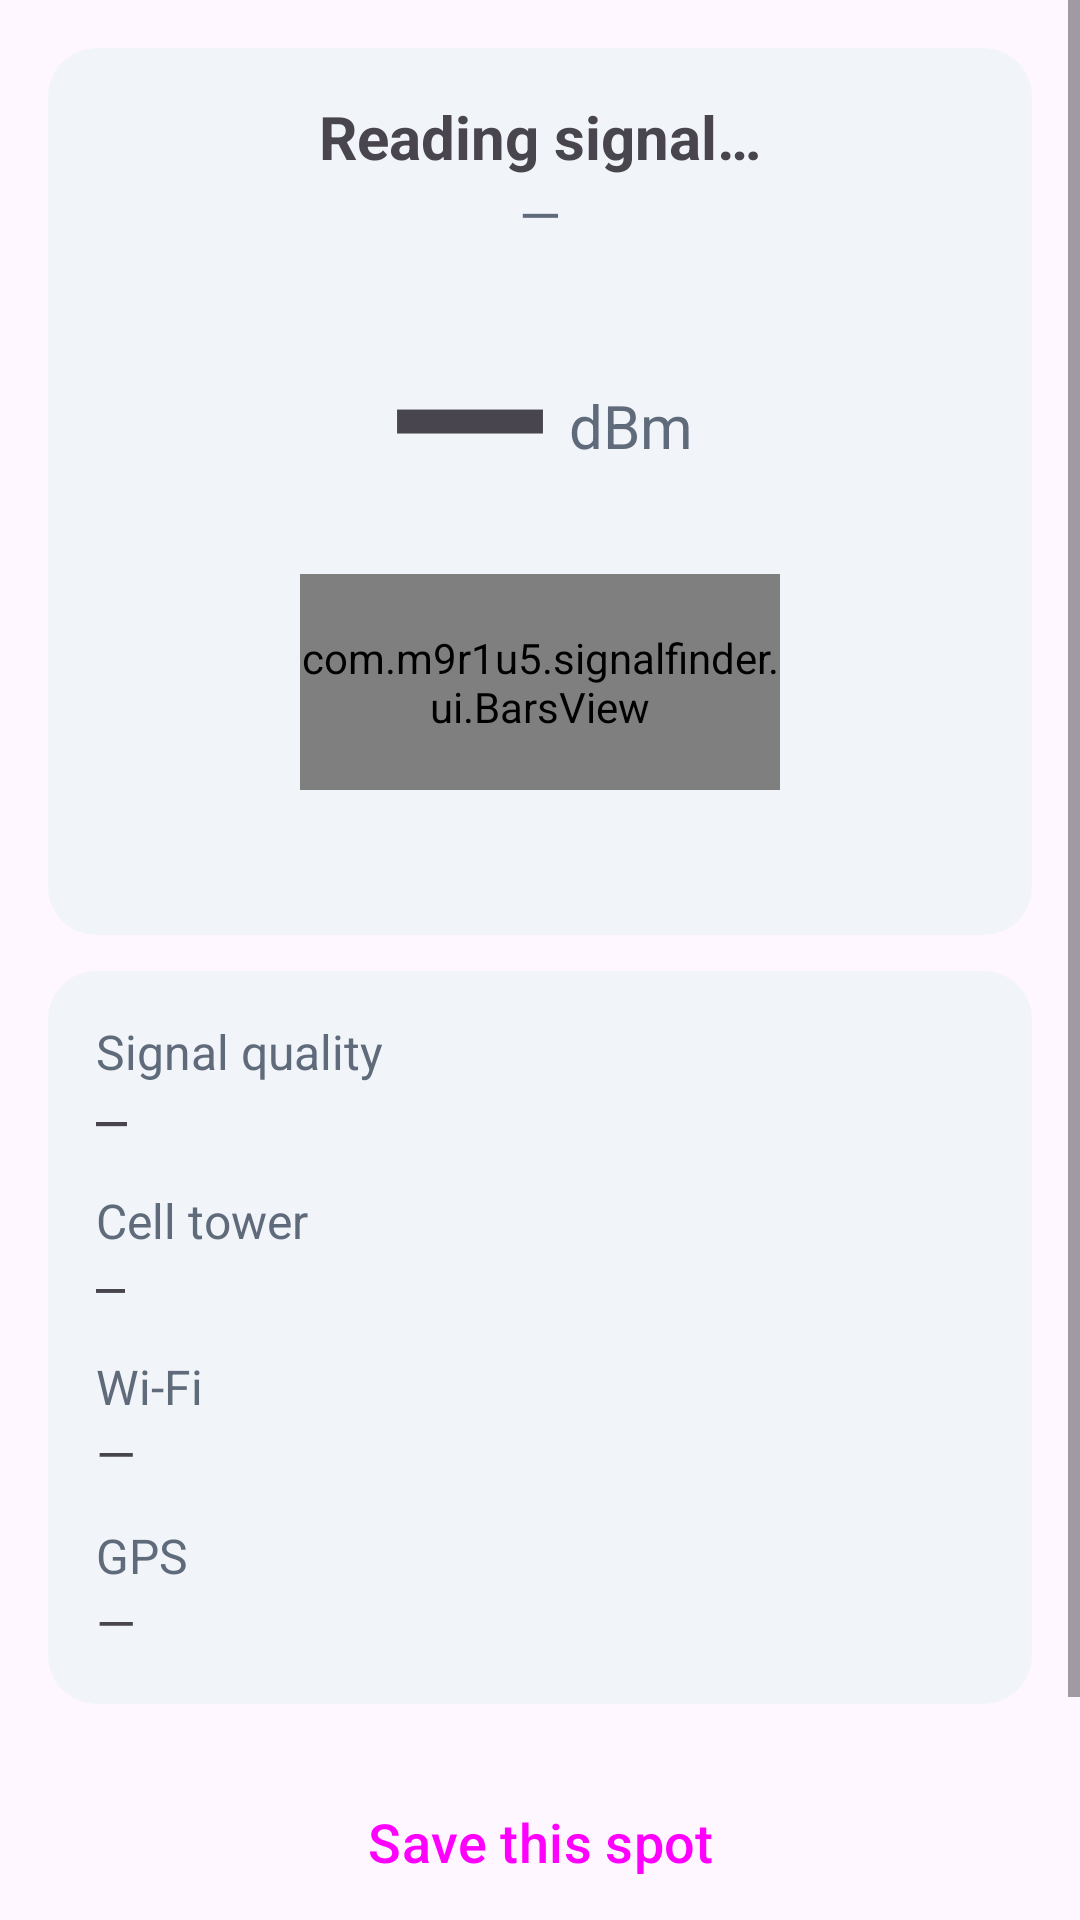

This screen was rendered from an Android layout file. Write that file and the resources it references.
<!-- AndroidManifest.xml: application theme Theme.SignalFinder -->
<!-- res/layout/screen_live.xml -->
<?xml version="1.0" encoding="utf-8"?>
<ScrollView xmlns:android="http://schemas.android.com/apk/res/android"
    android:layout_width="match_parent"
    android:layout_height="match_parent">

    <LinearLayout
        android:layout_width="match_parent"
        android:layout_height="wrap_content"
        android:orientation="vertical"
        android:padding="16dp">

        <com.google.android.material.card.MaterialCardView
            android:id="@+id/permissionCard"
            style="@style/SF.Card"
            android:layout_width="match_parent"
            android:layout_height="wrap_content"
            android:layout_marginBottom="12dp"
            android:visibility="gone">

            <LinearLayout
                android:layout_width="match_parent"
                android:layout_height="wrap_content"
                android:orientation="vertical">

                <TextView
                    android:id="@+id/tvPermission"
                    android:layout_width="match_parent"
                    android:layout_height="wrap_content"
                    android:text="Signal Finder needs Phone and precise Location permission to read your signal strength and tower details. Nothing leaves your phone."
                    android:textSize="16sp" />

                <Button
                    android:id="@+id/btnGrant"
                    style="@style/SF.BigButton"
                    android:layout_width="match_parent"
                    android:layout_height="wrap_content"
                    android:layout_marginTop="8dp"
                    android:text="Grant permissions" />
            </LinearLayout>
        </com.google.android.material.card.MaterialCardView>

        <com.google.android.material.chip.ChipGroup
            android:id="@+id/chipGroupSim"
            android:layout_width="match_parent"
            android:layout_height="wrap_content"
            android:layout_marginBottom="8dp"
            android:visibility="gone"
            app:selectionRequired="true"
            app:singleSelection="true"
            xmlns:app="http://schemas.android.com/apk/res-auto" />

        <com.google.android.material.card.MaterialCardView
            style="@style/SF.Card"
            android:layout_width="match_parent"
            android:layout_height="wrap_content">

            <LinearLayout
                android:layout_width="match_parent"
                android:layout_height="wrap_content"
                android:gravity="center_horizontal"
                android:orientation="vertical">

                <TextView
                    android:id="@+id/tvCarrier"
                    android:layout_width="wrap_content"
                    android:layout_height="wrap_content"
                    android:text="Reading signal…"
                    android:textSize="20sp"
                    android:textStyle="bold" />

                <TextView
                    android:id="@+id/tvNetwork"
                    android:layout_width="wrap_content"
                    android:layout_height="wrap_content"
                    android:text="—"
                    android:textColor="@color/text_muted"
                    android:textSize="18sp" />

                <LinearLayout
                    android:layout_width="wrap_content"
                    android:layout_height="wrap_content"
                    android:layout_marginTop="8dp"
                    android:gravity="bottom"
                    android:orientation="horizontal">

                    <TextView
                        android:id="@+id/tvDbm"
                        android:layout_width="wrap_content"
                        android:layout_height="wrap_content"
                        android:text="—"
                        android:textSize="72sp"
                        android:textStyle="bold" />

                    <TextView
                        android:id="@+id/tvUnit"
                        android:layout_width="wrap_content"
                        android:layout_height="wrap_content"
                        android:layout_marginStart="6dp"
                        android:layout_marginBottom="16dp"
                        android:text="dBm"
                        android:textColor="@color/text_muted"
                        android:textSize="20sp" />
                </LinearLayout>

                <com.m9r1u5.signalfinder.ui.BarsView
                    android:id="@+id/bars"
                    android:layout_width="160dp"
                    android:layout_height="72dp"
                    android:layout_marginTop="4dp" />

                <TextView
                    android:id="@+id/tvQuality"
                    android:layout_width="wrap_content"
                    android:layout_height="wrap_content"
                    android:layout_marginTop="8dp"
                    android:gravity="center"
                    android:text=""
                    android:textSize="18sp"
                    android:textStyle="bold" />
            </LinearLayout>
        </com.google.android.material.card.MaterialCardView>

        <com.google.android.material.card.MaterialCardView
            style="@style/SF.Card"
            android:layout_width="match_parent"
            android:layout_height="wrap_content"
            android:layout_marginTop="12dp">

            <LinearLayout
                android:layout_width="match_parent"
                android:layout_height="wrap_content"
                android:orientation="vertical">

                <TextView
                    style="@style/SF.Label"
                    android:layout_width="wrap_content"
                    android:layout_height="wrap_content"
                    android:text="Signal quality" />

                <TextView
                    android:id="@+id/tvDetails"
                    android:layout_width="match_parent"
                    android:layout_height="wrap_content"
                    android:fontFamily="monospace"
                    android:lineSpacingExtra="4dp"
                    android:text="—"
                    android:textSize="17sp" />

                <TextView
                    style="@style/SF.Label"
                    android:layout_width="wrap_content"
                    android:layout_height="wrap_content"
                    android:layout_marginTop="12dp"
                    android:text="Cell tower" />

                <TextView
                    android:id="@+id/tvCell"
                    android:layout_width="match_parent"
                    android:layout_height="wrap_content"
                    android:fontFamily="monospace"
                    android:text="—"
                    android:textSize="16sp" />

                <TextView
                    style="@style/SF.Label"
                    android:layout_width="wrap_content"
                    android:layout_height="wrap_content"
                    android:layout_marginTop="12dp"
                    android:text="Wi-Fi" />

                <TextView
                    android:id="@+id/tvWifi"
                    android:layout_width="match_parent"
                    android:layout_height="wrap_content"
                    android:text="—"
                    android:textSize="17sp" />

                <TextView
                    style="@style/SF.Label"
                    android:layout_width="wrap_content"
                    android:layout_height="wrap_content"
                    android:layout_marginTop="12dp"
                    android:text="GPS" />

                <TextView
                    android:id="@+id/tvGps"
                    android:layout_width="match_parent"
                    android:layout_height="wrap_content"
                    android:text="—"
                    android:textSize="17sp" />
            </LinearLayout>
        </com.google.android.material.card.MaterialCardView>

        <Button
            android:id="@+id/btnSaveSpot"
            style="@style/SF.BigButton"
            android:layout_width="match_parent"
            android:layout_height="wrap_content"
            android:layout_marginTop="16dp"
            android:text="Save this spot" />

        <Button
            android:id="@+id/btnSpeedTest"
            style="@style/SF.OutlineButton"
            android:layout_width="match_parent"
            android:layout_height="wrap_content"
            android:layout_marginTop="8dp"
            android:text="Run speed test" />
    </LinearLayout>
</ScrollView>
<!-- resources referenced by this layout -->
<resources>
  <color name="text_muted">#5F6B7A</color>
  <style name="SF.BigButton" parent="Widget.Material3.Button">
          <item name="android:textSize">18sp</item>
          <item name="android:minHeight">60dp</item>
      </style>
  <style name="SF.Card" parent="Widget.Material3.CardView.Filled">
          <item name="cardBackgroundColor">@color/card_bg</item>
          <item name="cardCornerRadius">16dp</item>
          <item name="contentPadding">16dp</item>
      </style>
  <style name="SF.Label" parent="">
          <item name="android:textSize">16sp</item>
          <item name="android:textColor">@color/text_muted</item>
      </style>
  <style name="SF.OutlineButton" parent="Widget.Material3.Button.OutlinedButton">
          <item name="android:textSize">16sp</item>
          <item name="android:minHeight">56dp</item>
      </style>
  <style name="Theme.SignalFinder" parent="Theme.Material3.DayNight.NoActionBar">
          <item name="colorPrimary">@color/primary</item>
          <item name="colorOnPrimary">@color/on_primary</item>
          <item name="colorSecondary">@color/primary</item>
      </style>
  <color name="card_bg">#F1F4F9</color>
  <color name="primary">#1565C0</color>
  <color name="on_primary">#FFFFFF</color>
</resources>
